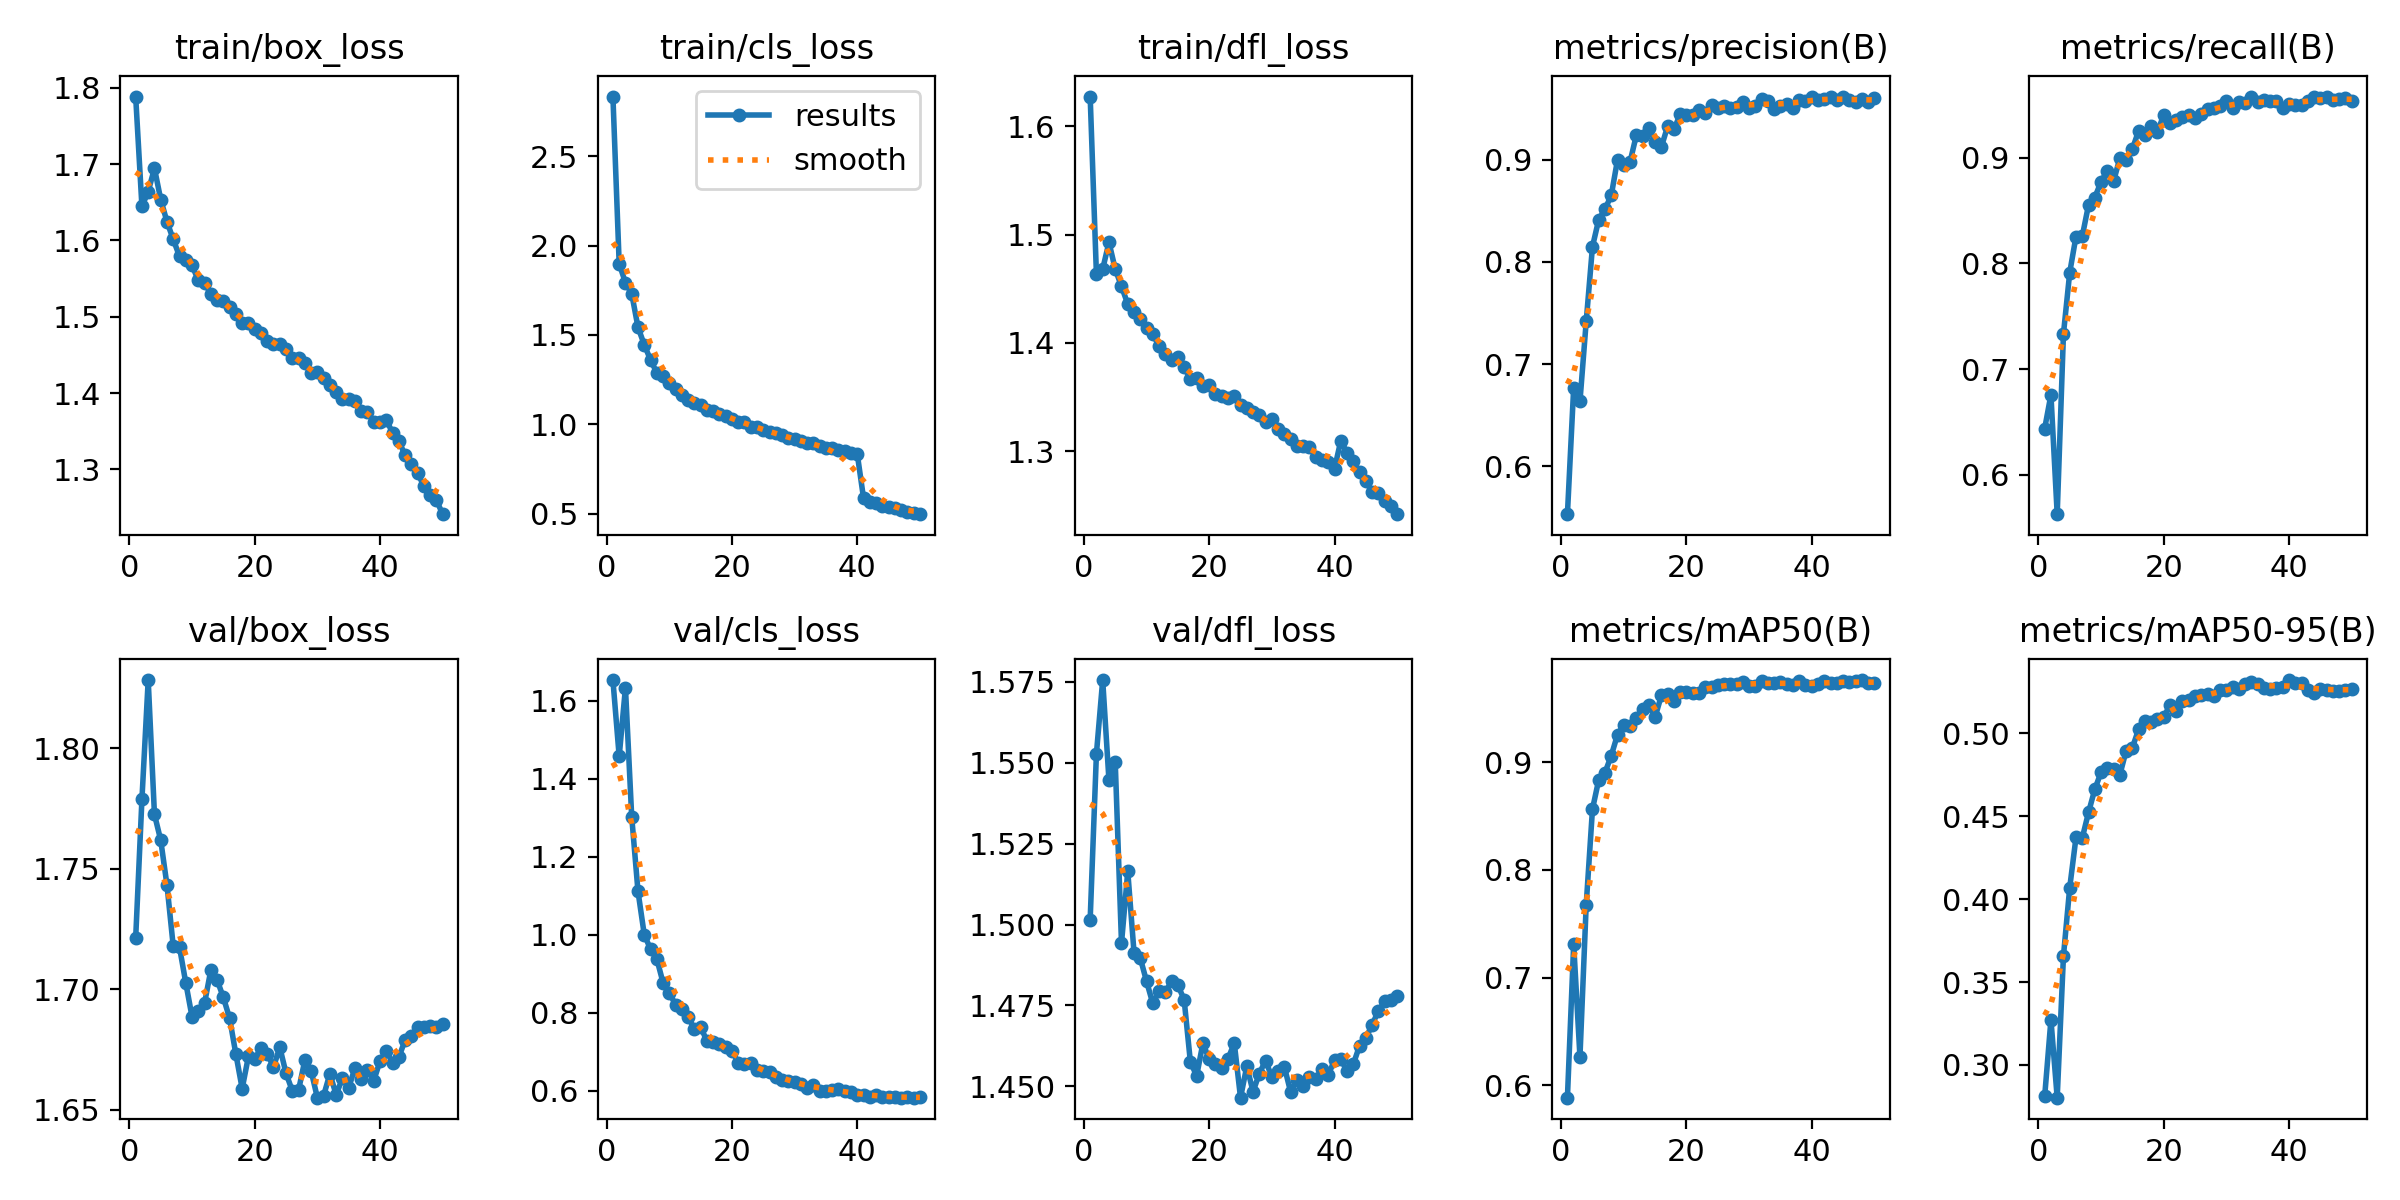

The table this chart was drawn from, first rows:
epoch, time, train/box_loss, train/cls_loss, train/dfl_loss, metrics/precision(B), metrics/recall(B), metrics/mAP50(B), metrics/mAP50-95(B), val/box_loss, val/cls_loss, val/dfl_loss, lr/pg0, lr/pg1, lr/pg2
1, 116.2, 1.789, 2.835, 1.627, 0.5531, 0.6438, 0.5884, 0.281, 1.721, 1.653, 1.502, 0.003326, 0.003326, 0.003326
2, 220.5, 1.645, 1.899, 1.463, 0.6769, 0.6758, 0.731, 0.3272, 1.779, 1.457, 1.553, 0.006528, 0.006528, 0.006528
3, 318.9, 1.664, 1.792, 1.468, 0.6633, 0.5629, 0.6263, 0.2803, 1.828, 1.633, 1.576, 0.009597, 0.009597, 0.009597
4, 416.6, 1.695, 1.731, 1.493, 0.7418, 0.7335, 0.7678, 0.3658, 1.773, 1.302, 1.545, 0.009406, 0.009406, 0.009406
5, 519.1, 1.654, 1.543, 1.468, 0.8149, 0.7914, 0.8566, 0.4069, 1.762, 1.111, 1.55, 0.009208, 0.009208, 0.009208
6, 620.1, 1.625, 1.445, 1.452, 0.8415, 0.8255, 0.8839, 0.4371, 1.743, 1, 1.494, 0.00901, 0.00901, 0.00901
7, 722.8, 1.601, 1.361, 1.436, 0.8516, 0.8257, 0.8905, 0.4368, 1.718, 0.9628, 1.516, 0.008812, 0.008812, 0.008812
8, 827.4, 1.579, 1.289, 1.429, 0.8651, 0.8553, 0.9064, 0.4522, 1.717, 0.938, 1.491, 0.008614, 0.008614, 0.008614
9, 929.1, 1.575, 1.27, 1.422, 0.9001, 0.8623, 0.9258, 0.4661, 1.703, 0.8768, 1.49, 0.008416, 0.008416, 0.008416
10, 1033, 1.567, 1.229, 1.413, 0.8949, 0.8772, 0.9349, 0.4764, 1.689, 0.8499, 1.482, 0.008218, 0.008218, 0.008218
11, 1136, 1.548, 1.197, 1.408, 0.898, 0.8879, 0.9336, 0.479, 1.691, 0.8208, 1.476, 0.00802, 0.00802, 0.00802
12, 1238, 1.544, 1.164, 1.397, 0.924, 0.8778, 0.9411, 0.4785, 1.694, 0.8101, 1.479, 0.007822, 0.007822, 0.007822
13, 1340, 1.53, 1.138, 1.389, 0.9232, 0.8996, 0.9493, 0.4749, 1.708, 0.7888, 1.479, 0.007624, 0.007624, 0.007624
14, 1443, 1.522, 1.122, 1.384, 0.9314, 0.8983, 0.9529, 0.4894, 1.704, 0.7579, 1.482, 0.007426, 0.007426, 0.007426
15, 1545, 1.52, 1.11, 1.387, 0.9175, 0.9082, 0.9422, 0.4913, 1.697, 0.7634, 1.481, 0.007228, 0.007228, 0.007228
16, 1646, 1.512, 1.081, 1.377, 0.9126, 0.9255, 0.9622, 0.5023, 1.688, 0.7272, 1.477, 0.00703, 0.00703, 0.00703
17, 1748, 1.503, 1.074, 1.367, 0.9328, 0.9215, 0.964, 0.5072, 1.673, 0.7251, 1.457, 0.006832, 0.006832, 0.006832
18, 1851, 1.492, 1.055, 1.367, 0.9296, 0.9304, 0.9575, 0.507, 1.659, 0.7195, 1.453, 0.006634, 0.006634, 0.006634
19, 1953, 1.492, 1.045, 1.36, 0.9446, 0.9245, 0.965, 0.5085, 1.672, 0.7122, 1.463, 0.006436, 0.006436, 0.006436
20, 2063, 1.483, 1.031, 1.361, 0.9441, 0.9404, 0.9654, 0.5097, 1.671, 0.7023, 1.458, 0.006238, 0.006238, 0.006238
21, 2165, 1.479, 1.014, 1.353, 0.9438, 0.9333, 0.9642, 0.5169, 1.676, 0.6713, 1.457, 0.00604, 0.00604, 0.00604
22, 2273, 1.468, 1.011, 1.351, 0.9488, 0.9354, 0.9645, 0.5133, 1.673, 0.6694, 1.456, 0.005842, 0.005842, 0.005842
23, 2381, 1.464, 0.9865, 1.349, 0.9462, 0.9383, 0.9701, 0.5196, 1.668, 0.6704, 1.458, 0.005644, 0.005644, 0.005644
24, 2485, 1.464, 0.9834, 1.351, 0.9535, 0.94, 0.97, 0.5197, 1.676, 0.6522, 1.463, 0.005446, 0.005446, 0.005446
25, 2589, 1.457, 0.9658, 1.343, 0.951, 0.9378, 0.9717, 0.5223, 1.665, 0.6509, 1.447, 0.005248, 0.005248, 0.005248
26, 2691, 1.446, 0.9583, 1.34, 0.9528, 0.9416, 0.9726, 0.5229, 1.658, 0.6476, 1.456, 0.00505, 0.00505, 0.00505
27, 2797, 1.446, 0.9497, 1.336, 0.9509, 0.9457, 0.9729, 0.5238, 1.658, 0.6358, 1.448, 0.004852, 0.004852, 0.004852
28, 2897, 1.439, 0.9376, 1.333, 0.9515, 0.9467, 0.9724, 0.5225, 1.671, 0.6278, 1.454, 0.004654, 0.004654, 0.004654
29, 2994, 1.426, 0.9223, 1.327, 0.9567, 0.9486, 0.9747, 0.5257, 1.666, 0.6241, 1.458, 0.004456, 0.004456, 0.004456
30, 3095, 1.428, 0.915, 1.329, 0.9506, 0.9537, 0.9708, 0.5261, 1.655, 0.6224, 1.453, 0.004258, 0.004258, 0.004258
31, 3199, 1.419, 0.908, 1.321, 0.953, 0.9468, 0.9712, 0.528, 1.656, 0.6157, 1.455, 0.00406, 0.00406, 0.00406
32, 3295, 1.41, 0.8932, 1.316, 0.9596, 0.9526, 0.9758, 0.5268, 1.665, 0.6065, 1.456, 0.003862, 0.003862, 0.003862
33, 3399, 1.402, 0.8939, 1.311, 0.9575, 0.9516, 0.9743, 0.5298, 1.656, 0.6138, 1.448, 0.003664, 0.003664, 0.003664
34, 3506, 1.393, 0.8803, 1.305, 0.95, 0.9573, 0.974, 0.5306, 1.663, 0.6001, 1.452, 0.003466, 0.003466, 0.003466
35, 3612, 1.392, 0.8675, 1.305, 0.9529, 0.9526, 0.9746, 0.5298, 1.659, 0.6001, 1.45, 0.003268, 0.003268, 0.003268
36, 3718, 1.39, 0.8644, 1.304, 0.955, 0.9544, 0.9726, 0.5272, 1.667, 0.6018, 1.453, 0.00307, 0.00307, 0.00307
37, 3823, 1.376, 0.8546, 1.295, 0.9504, 0.9533, 0.9721, 0.5269, 1.663, 0.6033, 1.452, 0.002872, 0.002872, 0.002872
38, 3930, 1.375, 0.8525, 1.292, 0.9589, 0.9535, 0.9759, 0.527, 1.667, 0.5983, 1.456, 0.002674, 0.002674, 0.002674
39, 4038, 1.362, 0.8403, 1.29, 0.957, 0.9473, 0.9718, 0.5279, 1.662, 0.5971, 1.454, 0.002476, 0.002476, 0.002476
40, 4144, 1.362, 0.8338, 1.284, 0.9616, 0.9508, 0.9714, 0.532, 1.67, 0.5884, 1.458, 0.002278, 0.002278, 0.002278
41, 4283, 1.365, 0.587, 1.31, 0.9582, 0.9501, 0.9729, 0.5301, 1.675, 0.5897, 1.458, 0.00208, 0.00208, 0.00208
42, 4379, 1.348, 0.5651, 1.299, 0.9596, 0.9503, 0.9753, 0.5302, 1.67, 0.5836, 1.455, 0.001882, 0.001882, 0.001882
43, 4443, 1.337, 0.5595, 1.291, 0.9613, 0.9535, 0.9737, 0.526, 1.672, 0.588, 1.457, 0.001684, 0.001684, 0.001684
44, 4504, 1.319, 0.5407, 1.28, 0.9582, 0.9579, 0.974, 0.524, 1.679, 0.5846, 1.463, 0.001486, 0.001486, 0.001486
45, 4563, 1.307, 0.5375, 1.272, 0.9618, 0.9563, 0.9756, 0.5267, 1.681, 0.5824, 1.465, 0.001288, 0.001288, 0.001288
46, 4622, 1.295, 0.5284, 1.263, 0.9586, 0.957, 0.975, 0.526, 1.684, 0.5838, 1.469, 0.00109, 0.00109, 0.00109
47, 4683, 1.278, 0.517, 1.261, 0.9569, 0.9548, 0.9754, 0.5255, 1.684, 0.5818, 1.473, 0.000892, 0.000892, 0.000892
48, 4747, 1.267, 0.5106, 1.254, 0.9594, 0.9553, 0.9765, 0.5256, 1.685, 0.5829, 1.476, 0.000694, 0.000694, 0.000694
49, 4801, 1.26, 0.5014, 1.249, 0.9563, 0.9561, 0.9735, 0.5263, 1.684, 0.5818, 1.477, 0.000496, 0.000496, 0.000496
50, 4860, 1.241, 0.4964, 1.242, 0.9601, 0.9541, 0.9734, 0.5268, 1.686, 0.5827, 1.478, 0.000298, 0.000298, 0.000298
